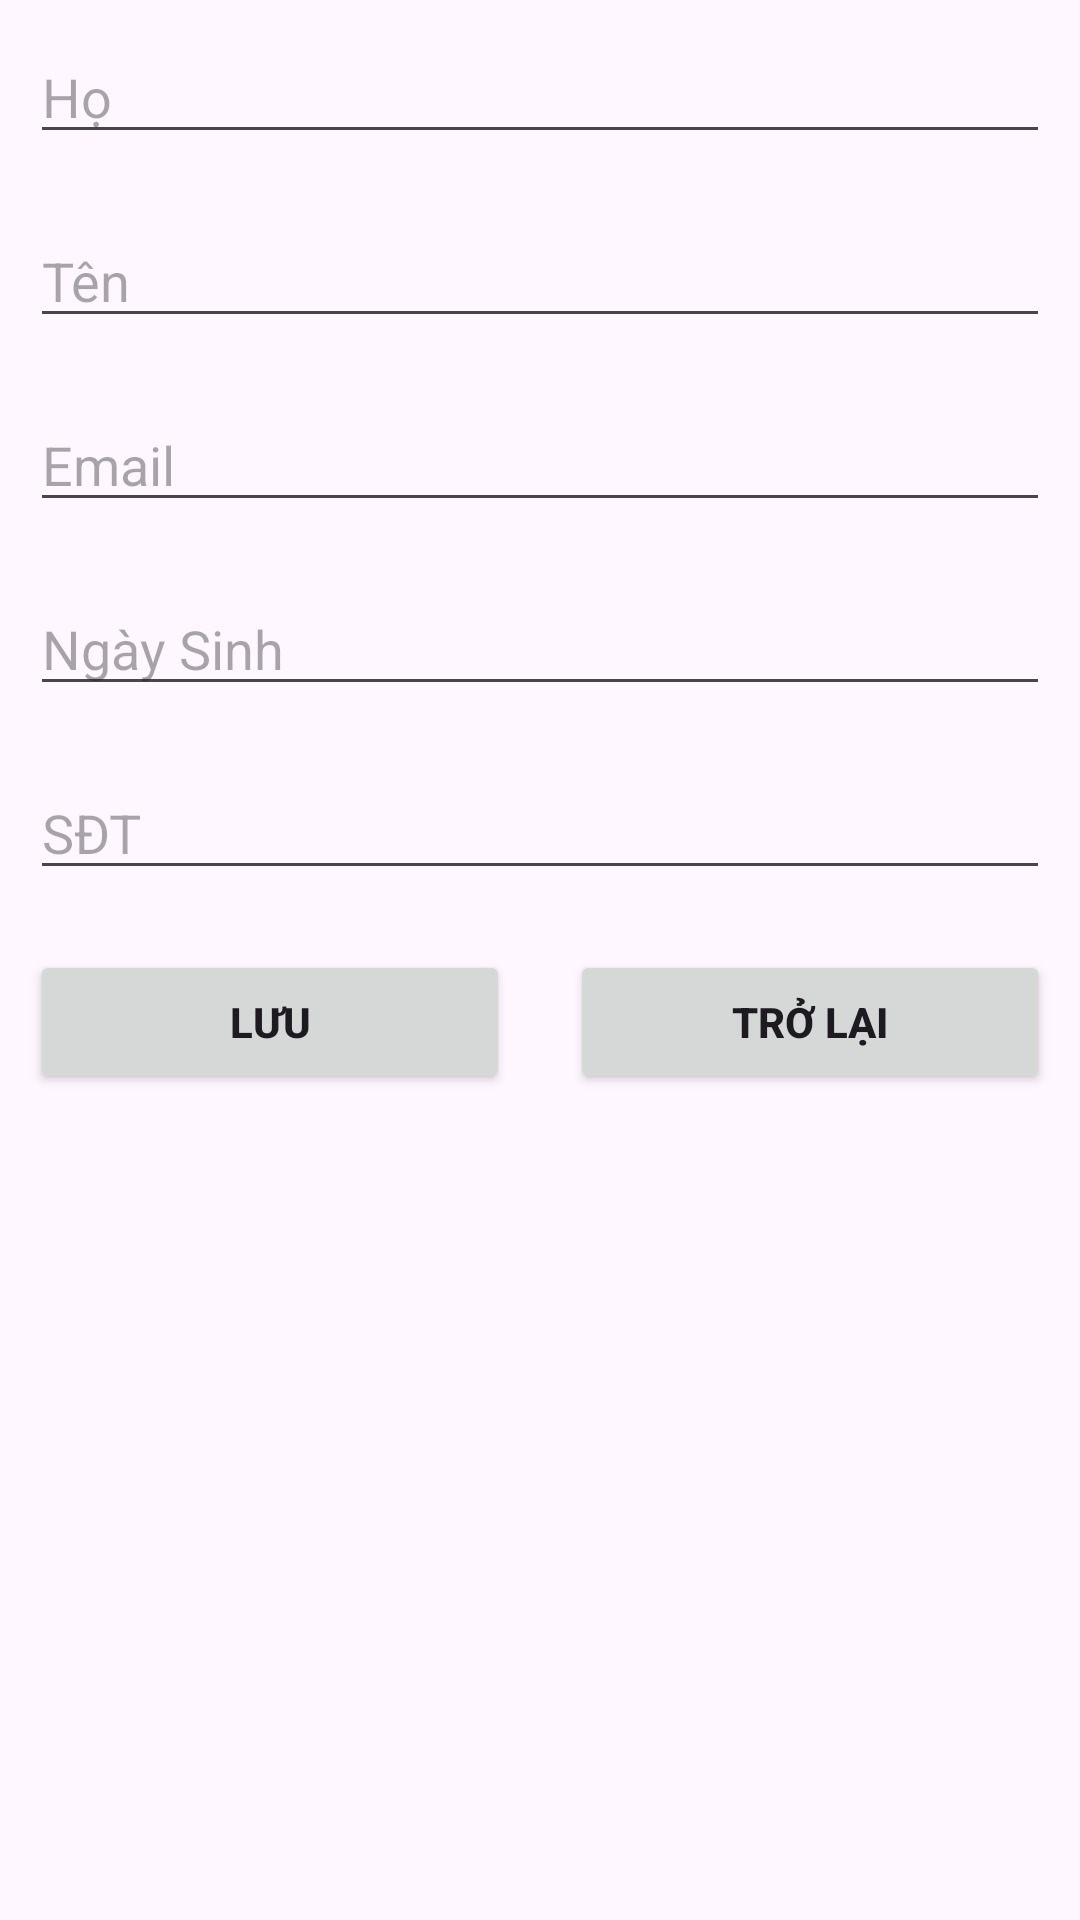

This screen was rendered from an Android layout file. Write that file and the resources it references.
<!-- AndroidManifest.xml: application theme Theme.AnDongCinema -->
<!-- res/layout/activity_edit_profile.xml -->
<?xml version="1.0" encoding="utf-8"?>
<LinearLayout xmlns:android="http://schemas.android.com/apk/res/android"
    xmlns:app="http://schemas.android.com/apk/res-auto"
    xmlns:tools="http://schemas.android.com/tools"
    android:layout_width="match_parent"
    android:layout_height="match_parent"
    android:orientation="vertical"
    tools:context=".EditProfile">

    <EditText
        android:id="@+id/EdtHo"
        android:layout_width="match_parent"
        android:layout_height="wrap_content"
        android:layout_margin="10dp"
        android:ems="10"
        android:hint="Họ"
        android:inputType="text"
        android:text="" />

    <EditText
        android:id="@+id/EdtTen"
        android:layout_width="match_parent"
        android:layout_height="wrap_content"
        android:layout_margin="10dp"
        android:ems="10"
        android:hint="Tên"
        android:inputType="text"
        android:text="" />

    <EditText
        android:id="@+id/EdtEmail"
        android:layout_width="match_parent"
        android:layout_height="wrap_content"
        android:layout_margin="10dp"
        android:ems="10"
        android:hint="Email"
        android:inputType="text"
        android:text="" />

    <EditText
        android:id="@+id/EdtBirth"
        android:layout_width="match_parent"
        android:layout_height="wrap_content"
        android:layout_margin="10dp"
        android:ems="10"
        android:hint="Ngày Sinh"
        android:inputType="date"
        android:text="" />

    <EditText
        android:id="@+id/EdtSDT"
        android:layout_width="match_parent"
        android:layout_height="wrap_content"
        android:layout_margin="10dp"
        android:ems="10"
        android:hint="SĐT"
        android:inputType="text"
        android:text="" />

    <LinearLayout
        android:layout_width="match_parent"
        android:layout_height="wrap_content"
        android:orientation="horizontal">

        <Button
            android:id="@+id/btnSave"
            android:layout_width="wrap_content"
            android:layout_height="wrap_content"
            android:layout_margin="10dp"
            android:layout_weight="1"
            android:text="Lưu"
            android:textStyle="bold" />

        <Button
            android:id="@+id/btnBack"
            android:layout_width="wrap_content"
            android:layout_height="wrap_content"
            android:layout_margin="10dp"
            android:layout_weight="1"
            android:text="Trở Lại"
            android:textStyle="bold" />
    </LinearLayout>
</LinearLayout>
<!-- resources referenced by this layout -->
<resources>
  <style name="Theme.AnDongCinema" parent="Base.Theme.AnDongCinema" />
  <style name="Base.Theme.AnDongCinema" parent="Theme.Material3.DayNight.NoActionBar">
          
          
      </style>
</resources>
